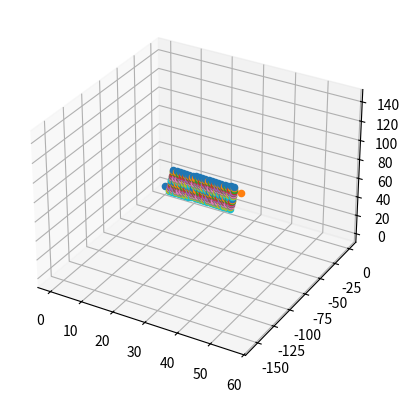

The matplotlib source for this figure:
import numpy as np

def sauce(v1,v2,v3,t, hx, hy, kx, ky):
    u1 = v1
    e1 = u1/np.linalg.norm(u1)
    u2 = v2 - np.dot(u1, v2)*e1
    e2 = u2/np.linalg.norm(u2)
    u3 = v3 - np.dot(u1, v3)*e1 - np.dot(u2, v3)*e2
    e3 = u3/np.linalg.norm(u3)

    grille = []
    o = t/2
    for i in np.arange(-kx, kx):
        for j in np.arange(-ky, ky):
            a = o + i*hx*e2 + j*hy*e3
            grille.append(a)
    return grille


R1 = np.array([[-0.998, 0.01193, 0.01183],
             [-0.003297, 0.7564, -0.6541],
             [-0.02205, -0.6540, -0.7262]])

T1 = np.array([56.368, -156.815, 142.289])



e = np.array([0,0,1])
c = R1@e
v1 = -(e + c)
#
v2 = np.cross(e,v1)
v3 = np.cross(v2,v1)


grille = sauce(v1, v2, v3, T1, 1, 1, 10, 10)
import matplotlib.pyplot as plt
from mpl_toolkits.mplot3d import Axes3D
fig=plt.figure()
ax=fig.add_subplot(111, projection='3d')

plt.figure()
for i in grille:
    ax.scatter( i[0], i[1], i[2])
ax.scatter(e[0], e[1], e[2])
ax.scatter(T1[0], T1[1], T1[2])
plt.show()
